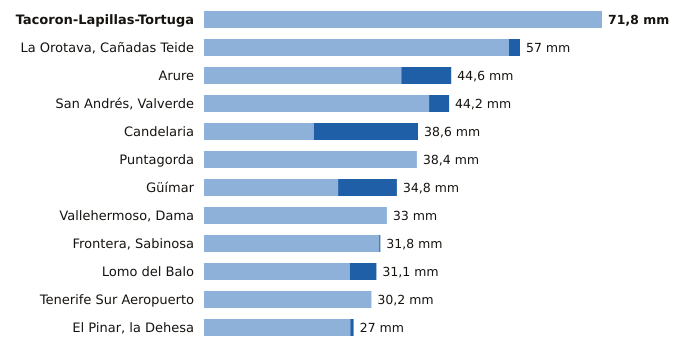

Values plotted in this chart, from the file beside it:
estacion, provincia, indicativo, mm_6_dias_anteriores, mm_hoy, mm_7_dias, horas_de_hoy
Tacoron-Lapillas-Tortuga, Santa Cruz de Tenerife, C919K, 71.8, 0.0, 71.8, 21
La Orotava, Cañadas Teide, Santa Cruz de Tenerife, C406G, 55.0, 2.0, 57.0, 21
Arure, Santa Cruz de Tenerife, C316I, 35.6, 9.0, 44.6, 20
San Andrés, Valverde, Santa Cruz de Tenerife, C925F, 40.6, 3.6, 44.2, 22
Candelaria, Santa Cruz de Tenerife, C438N, 19.8, 18.8, 38.6, 21
Puntagorda, Santa Cruz de Tenerife, C117A, 38.4, 0.0, 38.4, 22
Güímar, Santa Cruz de Tenerife, C439J, 24.2, 10.6, 34.8, 21
Vallehermoso, Dama, Santa Cruz de Tenerife, C319W, 33.0, 0.0, 33.0, 21
Frontera, Sabinosa, Santa Cruz de Tenerife, C939T, 31.6, 0.2, 31.8, 19
Lomo del Balo, Santa Cruz de Tenerife, C419L, 26.3, 4.8, 31.1, 21
Tenerife Sur Aeropuerto, Santa Cruz de Tenerife, C429I, 30.2, 0.0, 30.2, 21
El Pinar, la Dehesa, Santa Cruz de Tenerife, C917E, 26.4, 0.6, 27.0, 22
